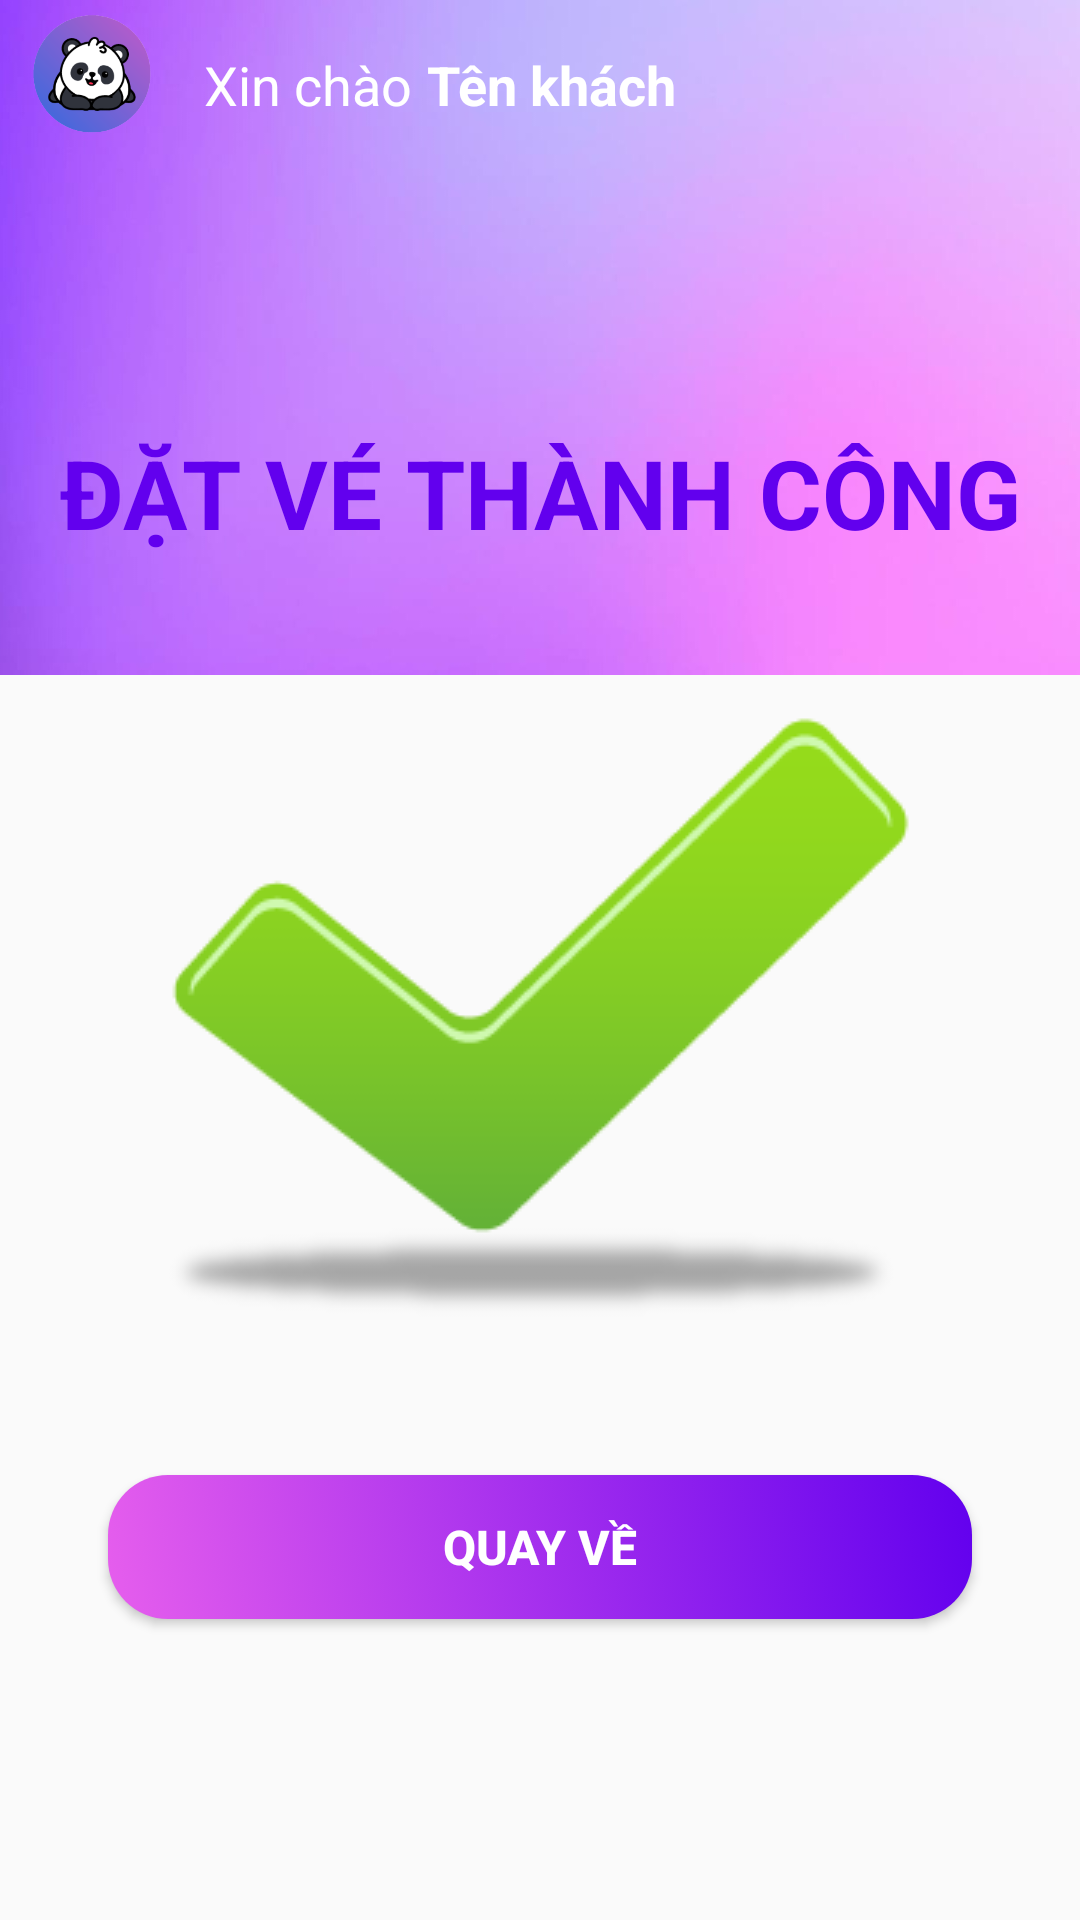

This screen was rendered from an Android layout file. Write that file and the resources it references.
<!-- AndroidManifest.xml: application theme Theme.DatVeXe -->
<!-- res/layout/activity_dat_ve_thanh_cong.xml -->
<?xml version="1.0" encoding="utf-8"?>
<androidx.constraintlayout.widget.ConstraintLayout xmlns:android="http://schemas.android.com/apk/res/android"
    xmlns:app="http://schemas.android.com/apk/res-auto"
    xmlns:tools="http://schemas.android.com/tools"
    android:layout_width="match_parent"
    android:layout_height="match_parent"
    tools:context=".DatVeThanhCongActivity">

    <ImageView
        android:id="@+id/imageView2"
        android:layout_width="418dp"
        android:layout_height="225dp"
        android:scaleType="centerCrop"
        android:src="@drawable/bg"
        app:layout_constraintBottom_toBottomOf="parent"
        app:layout_constraintEnd_toEndOf="parent"
        app:layout_constraintHeight_percent=".27"
        app:layout_constraintStart_toStartOf="parent"
        app:layout_constraintTop_toTopOf="parent"
        app:layout_constraintVertical_bias="0" />

    <ImageView
        android:id="@+id/imageView"
        android:layout_width="60dp"
        android:layout_height="50dp"
        android:src="@drawable/logo"
        app:layout_constraintBottom_toTopOf="@+id/constraintLayout"
        app:layout_constraintEnd_toEndOf="parent"
        app:layout_constraintHorizontal_bias="0.0"
        app:layout_constraintStart_toStartOf="parent"
        app:layout_constraintTop_toTopOf="parent"
        app:layout_constraintVertical_bias="0.0" />

    <TextView
        android:id="@+id/textView3"
        android:layout_width="wrap_content"
        android:layout_height="wrap_content"
        android:layout_marginStart="8dp"
        android:layout_marginTop="16dp"
        android:text="Xin chào"
        android:textColor="@color/white"
        android:textSize="18dp"
        app:layout_constraintEnd_toEndOf="parent"
        app:layout_constraintHorizontal_bias="0.0"
        app:layout_constraintStart_toEndOf="@+id/imageView"
        app:layout_constraintTop_toTopOf="parent" />

    <TextView
        android:layout_width="wrap_content"
        android:layout_height="wrap_content"
        android:layout_marginTop="16dp"
        android:text="Tên khách"
        android:textColor="@color/white"
        android:textSize="18dp"
        android:textStyle="bold"
        app:layout_constraintEnd_toEndOf="parent"
        app:layout_constraintHorizontal_bias="0.036"
        app:layout_constraintStart_toEndOf="@+id/textView3"
        app:layout_constraintTop_toTopOf="parent" />

    <androidx.constraintlayout.widget.ConstraintLayout
        android:id="@+id/constraintLayout"
        android:layout_width="match_parent"
        android:layout_height="0dp"
        android:background="@drawable/view_bg"
        app:layout_constraintBottom_toBottomOf="parent"
        app:layout_constraintEnd_toEndOf="parent"
        app:layout_constraintHeight_percent="0.902"
        app:layout_constraintHorizontal_bias="0.0"
        app:layout_constraintStart_toStartOf="parent"
        app:layout_constraintTop_toTopOf="parent"
        app:layout_constraintVertical_bias="1.0">

        <TextView
            android:id="@+id/textView7"
            android:layout_width="match_parent"
            android:layout_height="wrap_content"
            android:layout_marginTop="80dp"
            android:text="ĐẶT VÉ THÀNH CÔNG"
            android:textAlignment="center"
            android:textColor="@color/purple_500"
            android:textSize="32dp"
            android:textStyle="bold"
            app:layout_constraintEnd_toEndOf="parent"
            app:layout_constraintHorizontal_bias="0.0"
            app:layout_constraintStart_toStartOf="parent"
            app:layout_constraintTop_toTopOf="parent" />

        <ImageView
            android:id="@+id/imageView3"
            android:layout_width="wrap_content"
            android:layout_height="wrap_content"
            android:layout_marginTop="20dp"
            android:src="@drawable/check"
            app:layout_constraintEnd_toEndOf="parent"
            app:layout_constraintHorizontal_bias="0.496"
            app:layout_constraintStart_toStartOf="parent"
            app:layout_constraintTop_toBottomOf="@+id/textView7" />

        <Button
            android:id="@+id/btnBack"
            android:layout_width="0dp"
            android:layout_height="wrap_content"
            android:layout_marginTop="30dp"
            android:background="@drawable/btn_click"
            android:text="QUAY VỀ"
            android:textColor="@color/white"
            android:textSize="16sp"
            android:textStyle="bold"
            app:layout_constraintEnd_toEndOf="parent"
            app:layout_constraintStart_toStartOf="parent"
            app:layout_constraintTop_toBottomOf="@+id/imageView3"
            app:layout_constraintWidth_percent=".8" />


    </androidx.constraintlayout.widget.ConstraintLayout>

</androidx.constraintlayout.widget.ConstraintLayout>
<!-- resources referenced by this layout -->
<resources>
  <color name="purple_500">#FF6200EE</color>
  <color name="white">#FFFFFFFF</color>
  <!-- drawable bg: jpg bitmap (drawable, 30114 bytes) -->
  <!-- drawable btn_click (drawable-v24) -->
  <?xml version="1.0" encoding="utf-8"?>
  <selector xmlns:android="http://schemas.android.com/apk/res/android">
  
      <item android:state_pressed="false">
          <shape>
              <gradient android:startColor="@color/purple_300" android:endColor="@color/purple_500" android:angle="45"/>
              <corners android:radius="20dp"/>
          </shape>
      </item>
  
      <item android:state_pressed="true">
          <shape>
              <solid android:color="@color/Xam_xanh"/>
              <corners android:radius="20dp"/>
          </shape>
      </item>
  
  </selector>
  <!-- drawable check: png bitmap (drawable, 7771 bytes) -->
  <!-- drawable logo: png bitmap (drawable, 55776 bytes) -->
  <style name="Theme.DatVeXe" parent="Theme.AppCompat.Light.DarkActionBar">
          
          <item name="colorPrimary">@color/purple_500</item>
          <item name="colorPrimaryDark">@color/purple_700</item>
          <item name="colorAccent">@color/teal_200</item>
          <item name="windowNoTitle">true</item>
          
      </style>
  <color name="purple_300">#E65EED</color>
  <color name="Xam_xanh">#4F5D73</color>
  <color name="purple_700">#FF3700B3</color>
  <color name="teal_200">#FF03DAC5</color>
</resources>
